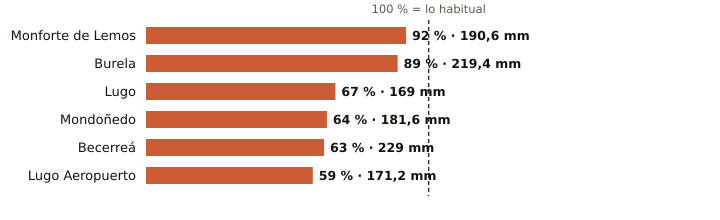

Source data for this figure (header and first rows):
estacion, provincia, indicativo, mm_otono, referencia_mm, pct, periodo_referencia, hasta, hora
Monforte de Lemos, Lugo, 1679A, 190.6, 206.3, 92, 1991-2020, 2026-11-19, 18
Burela, Lugo, 1347T, 219.4, 247.7, 89, 1991-2020, 2026-11-19, 15
Lugo, Lugo, 1518A, 169.0, 253.7, 67, 1991-2020, 2026-11-19, 16
Mondoñedo, Lugo, 1344X, 181.6, 285.0, 64, 2004-2025, 2026-11-19, 18
Becerreá, Lugo, 1521X, 229.0, 365.3, 63, 2005-2025, 2026-11-19, 15
Lugo Aeropuerto, Lugo, 1505, 171.2, 290.0, 59, 1991-2020, 2026-11-19, 18
